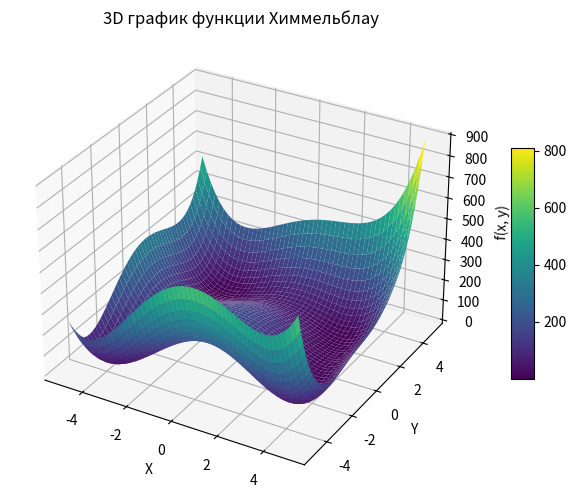

The matplotlib source for this figure:
import numpy as np
import matplotlib.pyplot as plt

# Создаем сетку значений для x и y
x = np.linspace(-5, 5, 500)
y = np.linspace(-5, 5, 500)
X, Y = np.meshgrid(x, y)

# Функция Химмельблау
Z = (X**2 + Y - 11)**2 + (X + Y**2 - 7)**2

# Построение 3D-графика
fig = plt.figure(figsize=(10, 6))
ax = fig.add_subplot(111, projection='3d')
surf = ax.plot_surface(X, Y, Z, cmap='viridis', edgecolor='none')

# Добавляем цветовую шкалу
fig.colorbar(surf, ax=ax, shrink=0.5, aspect=10)
ax.set_title('3D график функции Химмельблау')
ax.set_xlabel('X')
ax.set_ylabel('Y')
ax.set_zlabel('f(x, y)')

plt.show()
